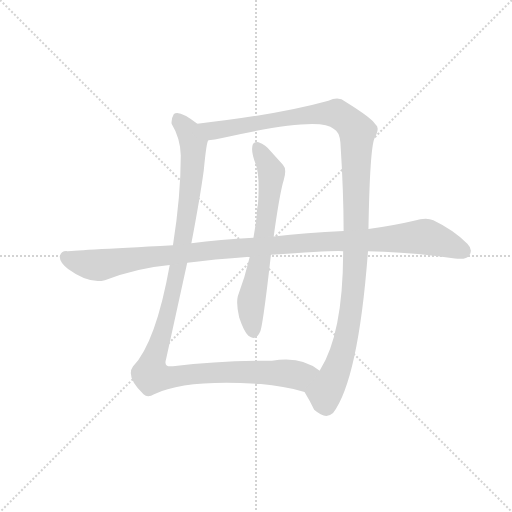
t = 0.00 s
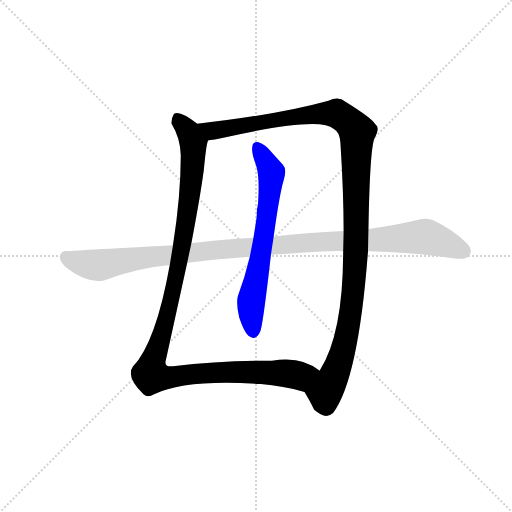
t = 3.26 s
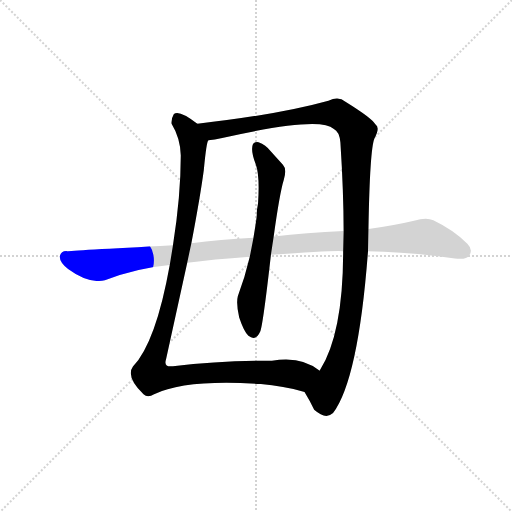
t = 3.47 s
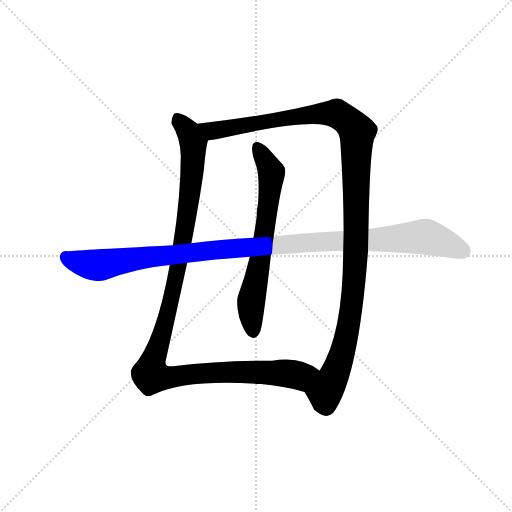
t = 3.69 s
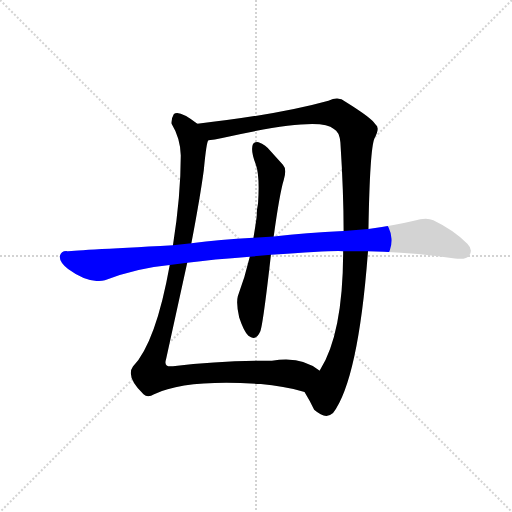
t = 3.90 s
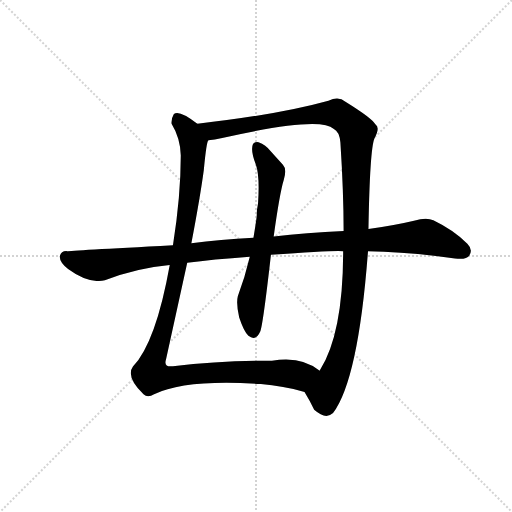
t = 4.51 s

The animated SVG that drew these frames (rendered in a browser with its animation timeline set to each time). Animation: 4 CSS @keyframes rules; one cycle of 4.51 s.

<svg version="1.1" viewBox="0 0 1024 1024" xmlns="http://www.w3.org/2000/svg">
  <g stroke="lightgray" stroke-dasharray="1,1" stroke-width="1" transform="scale(4, 4)">
    <line x1="0" y1="0" x2="256" y2="256"></line>
    <line x1="256" y1="0" x2="0" y2="256"></line>
    <line x1="128" y1="0" x2="128" y2="256"></line>
    <line x1="0" y1="128" x2="256" y2="128"></line>
  </g>
  <g transform="scale(0.92, -0.92) translate(60, -900)">
    <style type="text/css">
      
        @keyframes keyframes0 {
          from {
            stroke: blue;
            stroke-dashoffset: 1195;
            stroke-width: 128;
          }
          80% {
            animation-timing-function: step-end;
            stroke: blue;
            stroke-dashoffset: 0;
            stroke-width: 128;
          }
          to {
            stroke: black;
            stroke-width: 1024;
          }
        }
        #make-me-a-hanzi-animation-0 {
          animation: keyframes0 1.2224934895833333s both;
          animation-delay: 0s;
          animation-timing-function: linear;
        }
      
        @keyframes keyframes1 {
          from {
            stroke: blue;
            stroke-dashoffset: 1225;
            stroke-width: 128;
          }
          80% {
            animation-timing-function: step-end;
            stroke: blue;
            stroke-dashoffset: 0;
            stroke-width: 128;
          }
          to {
            stroke: black;
            stroke-width: 1024;
          }
        }
        #make-me-a-hanzi-animation-1 {
          animation: keyframes1 1.2469075520833333s both;
          animation-delay: 1.2224934895833333s;
          animation-timing-function: linear;
        }
      
        @keyframes keyframes2 {
          from {
            stroke: blue;
            stroke-dashoffset: 667;
            stroke-width: 128;
          }
          68% {
            animation-timing-function: step-end;
            stroke: blue;
            stroke-dashoffset: 0;
            stroke-width: 128;
          }
          to {
            stroke: black;
            stroke-width: 1024;
          }
        }
        #make-me-a-hanzi-animation-2 {
          animation: keyframes2 0.7928059895833334s both;
          animation-delay: 2.4694010416666665s;
          animation-timing-function: linear;
        }
      
        @keyframes keyframes3 {
          from {
            stroke: blue;
            stroke-dashoffset: 1132;
            stroke-width: 128;
          }
          79% {
            animation-timing-function: step-end;
            stroke: blue;
            stroke-dashoffset: 0;
            stroke-width: 128;
          }
          to {
            stroke: black;
            stroke-width: 1024;
          }
        }
        #make-me-a-hanzi-animation-3 {
          animation: keyframes3 1.1712239583333333s both;
          animation-delay: 3.26220703125s;
          animation-timing-function: linear;
        }
      
    </style>
    
      <path d="M 369 631 Q 329 662 318 652 Q 312 642 313 631 Q 332 600 333 562 Q 333 474 316 367 L 309 324 Q 279 156 229 103 Q 213 81 252 43 Q 261 34 275 43 Q 345 76 507 65 Q 556 61 602 48 C 631 41 661 78 635 94 Q 596 127 531 116 Q 420 116 316 104 Q 295 101 301 119 L 347 329 L 356 371 Q 375 471 383 530 Q 389 593 393 595 C 397 612 394 614 369 631 Z" fill="lightgray"></path>
    
      <path d="M 741 402 Q 744 576 754 599 Q 767 623 756 630 Q 749 643 691 679 Q 676 692 654 681 Q 546 651 369 631 C 339 627 363 590 393 595 Q 406 596 423 600 Q 636 648 665 620 Q 678 614 680 590 Q 687 481 687 398 L 686 354 Q 686 176 636 96 Q 635 96 635 94 C 621 67 598 56 602 48 Q 615 27 623 9 Q 648 -13 664 2 Q 719 75 740 354 L 741 402 Z" fill="lightgray"></path>
    
      <path d="M 457 256 Q 453 240 460 210 Q 470 180 480 170 Q 496 157 506 180 Q 512 196 529 346 L 535 386 Q 548 480 557 509 Q 564 533 555 542 L 528 572 Q 518 585 502 591 Q 493 592 490 587 Q 484 574 496 543 Q 505 518 501 458 Q 498 445 498 429 Q 495 407 491 383 L 483 342 Q 473 299 457 256 Z" fill="lightgray"></path>
    
      <path d="M 740 354 Q 825 353 929 338 Q 954 335 960 344 Q 969 357 956 370 Q 926 400 882 421 Q 867 428 840 420 Q 798 410 741 402 L 687 398 Q 605 394 535 386 L 491 383 Q 418 379 356 371 L 316 367 Q 91 355 86 354 Q 73 355 70 343 Q 69 330 88 315 Q 133 282 168 291 Q 240 318 309 324 L 347 329 Q 402 336 483 342 L 529 346 Q 664 356 686 354 L 740 354 Z" fill="lightgray"></path>
    
    
      <clipPath id="make-me-a-hanzi-clip-0">
        <path d="M 369 631 Q 329 662 318 652 Q 312 642 313 631 Q 332 600 333 562 Q 333 474 316 367 L 309 324 Q 279 156 229 103 Q 213 81 252 43 Q 261 34 275 43 Q 345 76 507 65 Q 556 61 602 48 C 631 41 661 78 635 94 Q 596 127 531 116 Q 420 116 316 104 Q 295 101 301 119 L 347 329 L 356 371 Q 375 471 383 530 Q 389 593 393 595 C 397 612 394 614 369 631 Z"></path>
      </clipPath>
      <path clip-path="url(#make-me-a-hanzi-clip-0)" d="M 325 643 L 347 619 L 360 589 L 356 505 L 319 280 L 274 121 L 269 84 L 293 79 L 446 92 L 589 83 L 625 93" fill="none" id="make-me-a-hanzi-animation-0" stroke-dasharray="1067 2134" stroke-linecap="round"></path>
    
      <clipPath id="make-me-a-hanzi-clip-1">
        <path d="M 741 402 Q 744 576 754 599 Q 767 623 756 630 Q 749 643 691 679 Q 676 692 654 681 Q 546 651 369 631 C 339 627 363 590 393 595 Q 406 596 423 600 Q 636 648 665 620 Q 678 614 680 590 Q 687 481 687 398 L 686 354 Q 686 176 636 96 Q 635 96 635 94 C 621 67 598 56 602 48 Q 615 27 623 9 Q 648 -13 664 2 Q 719 75 740 354 L 741 402 Z"></path>
      </clipPath>
      <path clip-path="url(#make-me-a-hanzi-clip-1)" d="M 379 629 L 411 616 L 589 648 L 671 654 L 698 636 L 717 614 L 713 343 L 702 216 L 680 118 L 659 68 L 646 45 L 616 47" fill="none" id="make-me-a-hanzi-animation-1" stroke-dasharray="1097 2194" stroke-linecap="round"></path>
    
      <clipPath id="make-me-a-hanzi-clip-2">
        <path d="M 457 256 Q 453 240 460 210 Q 470 180 480 170 Q 496 157 506 180 Q 512 196 529 346 L 535 386 Q 548 480 557 509 Q 564 533 555 542 L 528 572 Q 518 585 502 591 Q 493 592 490 587 Q 484 574 496 543 Q 505 518 501 458 Q 498 445 498 429 Q 495 407 491 383 L 483 342 Q 473 299 457 256 Z"></path>
      </clipPath>
      <path clip-path="url(#make-me-a-hanzi-clip-2)" d="M 499 580 L 530 522 L 507 335 L 485 238 L 491 181" fill="none" id="make-me-a-hanzi-animation-2" stroke-dasharray="539 1078" stroke-linecap="round"></path>
    
      <clipPath id="make-me-a-hanzi-clip-3">
        <path d="M 740 354 Q 825 353 929 338 Q 954 335 960 344 Q 969 357 956 370 Q 926 400 882 421 Q 867 428 840 420 Q 798 410 741 402 L 687 398 Q 605 394 535 386 L 491 383 Q 418 379 356 371 L 316 367 Q 91 355 86 354 Q 73 355 70 343 Q 69 330 88 315 Q 133 282 168 291 Q 240 318 309 324 L 347 329 Q 402 336 483 342 L 529 346 Q 664 356 686 354 L 740 354 Z"></path>
      </clipPath>
      <path clip-path="url(#make-me-a-hanzi-clip-3)" d="M 83 341 L 109 330 L 157 324 L 249 341 L 468 362 L 856 385 L 886 380 L 947 354" fill="none" id="make-me-a-hanzi-animation-3" stroke-dasharray="1004 2008" stroke-linecap="round"></path>
    
  </g>
</svg>
